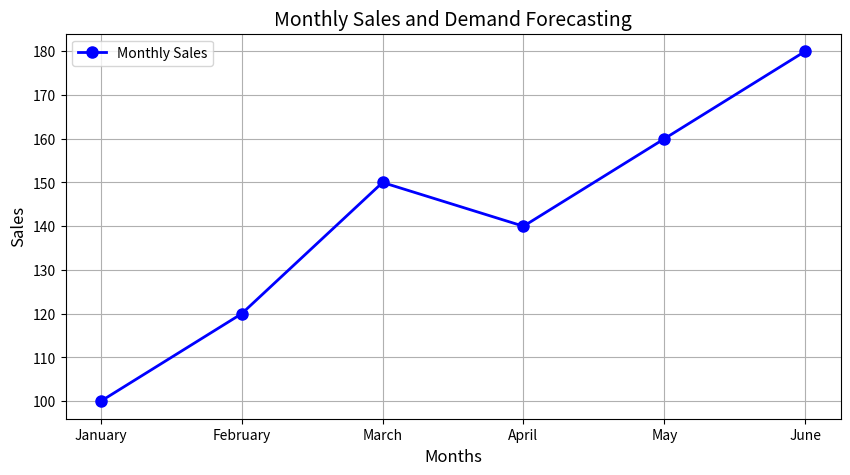

Generate this figure with matplotlib:

# ============================================
# FUTURE INTERNS - MACHINE LEARNING INTERNSHIP
# TASK 1: SALES AND DEMAND FORECASTING
# ============================================

# Step 1: Import required libraries
import pandas as pd
import matplotlib.pyplot as plt

# Step 2: Create monthly sales data
data = {
    'Month': ['January', 'February', 'March',
              'April', 'May', 'June'],
    'Sales': [100, 120, 150, 140, 160, 180]
}

# Step 3: Convert data into a DataFrame
df = pd.DataFrame(data)

# Step 4: Display monthly sales data
print("\n========== MONTHLY SALES DATA ==========")
print(df.to_string(index=False))

# Step 5: Calculate average sales
average_sales = df['Sales'].mean()

print("\n========== SALES ANALYSIS ==========")
print("Average Monthly Sales:", round(average_sales, 2))

# Step 6: Estimate next month's sales
next_month_sales = average_sales

print("Estimated Sales for July:", round(next_month_sales, 2))

# Step 7: Draw sales graph using Matplotlib
plt.figure(figsize=(10, 5))

plt.plot(
    df['Month'],
    df['Sales'],
    marker='o',
    color='blue',
    linewidth=2,
    markersize=8,
    label='Monthly Sales'
)

# Add graph title and labels
plt.title('Monthly Sales and Demand Forecasting',
          fontsize=14)

plt.xlabel('Months', fontsize=12)
plt.ylabel('Sales', fontsize=12)

# Display grid
plt.grid(True)

# Display legend
plt.legend()

# Step 8: Save graph as PNG image
plt.savefig('sales_graph.png', dpi=300, bbox_inches='tight')

print("\nSales graph saved successfully as sales_graph.png")

# Step 9: Display graph
plt.show()

# ============================================
# PROJECT COMPLETED SUCCESSFULLY
# ============================================
